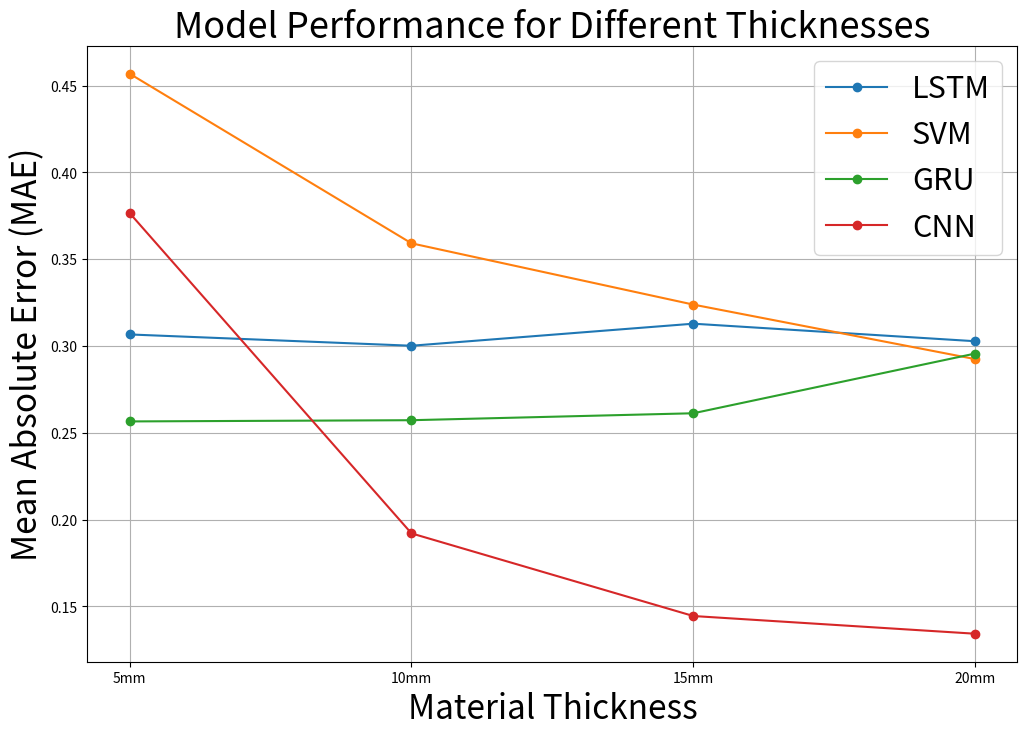

Python code for this plot:
import matplotlib.pyplot as plt

# 假设你有这样的数据 20mm
# mae_values = [0.007978464, 0.009161059, 0.00881325, 0.007934828, 0.008498118, 0.0076440196, 0.007022226, 0.008286227, 0.0076667094, 0.008117117]
# mse_values = [0.000133446, 0.00013073, 0.00012039307, 0.00012185566, 0.00013661105, 0.00010233594, 0.000103856706, 0.00012835687, 0.000106185624, 0.00012818261]
# rmse_values = [0.011551883, 0.0114337215, 0.010972378, 0.011038825, 0.011688073, 0.010116123, 0.010191011, 0.011329469, 0.010304641, 0.011321776]
# r2_values = [0.9455492842274187, 0.9466575225083778, 0.9508753468110867, 0.9502785577400493, 0.9442578358174003, 0.9582433020050865, 0.9576227704262268, 0.9476258285651071, 0.9566724924996812, 0.9476969459260068]

# 假设你有这样的数据 15mm
# mae_values = [0.017284608, 0.017413503, 0.018427745, 0.018379416, 0.017352575, 0.018341295, 0.017328398, 0.018304028, 0.018031027, 0.017178822]
# mse_values = [0.00052819337, 0.00052280416, 0.000613482, 0.0005956763, 0.0005413781, 0.00059447973, 0.0005427435, 0.00056393305, 0.00057639607, 0.00052972825]
# rmse_values = [0.022982458, 0.022864912, 0.024768569, 0.024406482, 0.023267534, 0.024381954, 0.023296855, 0.023747275, 0.02400825, 0.023015827]
# r2_values = [0.9326213081354561, 0.9333087790790451, 0.9217415099529563, 0.9240128817952293, 0.9309393989900588, 0.9241655206188074, 0.9307652265305845, 0.9280621934895185, 0.9264723519181376, 0.9325254872836113]


# 假设你有这样的数据 10mm
# mae_values = [0.02704904, 0.02688995, 0.027962448, 0.027388193, 0.026507894, 0.026796604, 0.026945813, 0.02693676, 0.028317217, 0.02696745]
# mse_values = [0.0018169429, 0.001783095, 0.0018775656, 0.0018127341, 0.0017877843, 0.0018061803, 0.0018038737, 0.0018411634, 0.0019024553, 0.0017484524]
# rmse_values = [0.042625614, 0.04222671, 0.043330885, 0.042576216, 0.042282198, 0.04249918, 0.042472035, 0.04290878, 0.043617144, 0.0418145]
# r2_values = [0.9579522798159749, 0.9587355894036145, 0.9565493462786324, 0.9580496792847144, 0.958627068430083, 0.9582013438432526, 0.9582547270264083, 0.9573917676323372, 0.9559733503788355, 0.9595372876079212]

# 假设你有这样的数据 5mm
# mae_values = [0.104361095, 0.101767786, 0.10368886, 0.104218155, 0.105652615, 0.10400997, 0.10952458, 0.100924365, 0.10291215, 0.107671745]
# mse_values = [0.031411353, 0.031216087, 0.031244084, 0.03152024, 0.031403773, 0.031106435, 0.03251418, 0.031725604, 0.03076978, 0.031110736]
# rmse_values = [0.17723249, 0.17668074, 0.17675996, 0.17753941, 0.17721109, 0.17637016, 0.1803169, 0.17811683, 0.17541318, 0.17638236]
# r2_values = [0.9493592940161799, 0.9496740981404409, 0.9496289607253967, 0.9491837567747562, 0.9493715169890279, 0.9498508782447367, 0.9475813429995984, 0.9488502034719193, 0.950391234220445, 0.9498415322869636]



# # x轴数据，即每次迭代的次数
# iterations = list(range(1, 11))

# # 画图
# plt.figure(figsize=(10, 5))

# plt.plot(iterations, mae_values, label='MAE')
# plt.plot(iterations, mse_values, label='MSE')
# plt.plot(iterations, rmse_values, label='RMSE')
# # plt.plot(iterations, r2_values, label='R2')

# plt.xlabel('Iterations')
# plt.ylabel('Metrics Value')
# plt.legend()
# plt.title('Ten-fold cross validation result for 5mm')
# plt.grid(True)
# plt.show()


# 假设你有这样的数据
# mm_values = ['20mm', '15mm', '10mm', '5mm']
# mae_values = [0.009012538, 0.013676002, 0.022519358, 0.10536194]
# mse_values = [0.00012531392, 0.00041162246, 0.0010839341, 0.03019165]
# rmse_values = [0.01119437, 0.02028848, 0.032923155, 0.17375745]
# r2_values = [0.939611008422347, 0.9554840443753447, 0.9741128520764973, 0.9501904112375013]

# # 画图
# plt.figure(figsize=(10, 5))

# plt.plot(mm_values, mae_values, label='MAE')
# plt.plot(mm_values, mse_values, label='MSE')
# plt.plot(mm_values, rmse_values, label='RMSE')
# plt.plot(mm_values, r2_values, label='R2')

# plt.xlabel('Grid Size')
# plt.ylabel('Metrics Value')
# plt.legend()
# plt.title('Metrics Change for Different Grid Sizes')
# plt.grid(True)
# plt.show()


# import numpy as np

# mae_values = [0.104361095, 0.101767786, 0.10368886, 0.104218155, 0.105652615, 0.10400997, 0.10952458, 0.100924365, 0.10291215, 0.107671745]
# mse_values = [0.031411353, 0.031216087, 0.031244084, 0.03152024, 0.031403773, 0.031106435, 0.03251418, 0.031725604, 0.03076978, 0.031110736]
# rmse_values = [0.17723249, 0.17668074, 0.17675996, 0.17753941, 0.17721109, 0.17637016, 0.1803169, 0.17811683, 0.17541318, 0.17638236]
# r2_values = [0.9493592940161799, 0.9496740981404409, 0.9496289607253967, 0.9491837567747562, 0.9493715169890279, 0.9498508782447367, 0.9475813429995984, 0.9488502034719193, 0.950391234220445, 0.9498415322869636]

# # 计算平均值
# average_mae = np.mean(mae_values)
# average_mse = np.mean(mse_values)
# average_rmse = np.mean(rmse_values)
# average_r2 = np.mean(r2_values)

# # 计算标准误差
# std_err_mae = np.std(mae_values, ddof=1) / np.sqrt(len(mae_values))
# std_err_mse = np.std(mse_values, ddof=1) / np.sqrt(len(mse_values))
# std_err_rmse = np.std(rmse_values, ddof=1) / np.sqrt(len(rmse_values))
# std_err_r2 = np.std(r2_values, ddof=1) / np.sqrt(len(r2_values))

# print(f"Average MAE: {average_mae}, Standard Error: {std_err_mae}")
# print(f"Average MSE: {average_mse}, Standard Error: {std_err_mse}")
# print(f"Average RMSE: {average_rmse}, Standard Error: {std_err_rmse}")
# print(f"Average R2: {average_r2}, Standard Error: {std_err_r2}")


# import numpy as np

# mae_values = [0.02704904, 0.02688995, 0.027962448, 0.027388193, 0.026507894, 0.026796604, 0.026945813, 0.02693676, 0.028317217, 0.02696745]
# mse_values = [0.0018169429, 0.001783095, 0.0018775656, 0.0018127341, 0.0017877843, 0.0018061803, 0.0018038737, 0.0018411634, 0.0019024553, 0.0017484524]
# rmse_values = [0.042625614, 0.04222671, 0.043330885, 0.042576216, 0.042282198, 0.04249918, 0.042472035, 0.04290878, 0.043617144, 0.0418145]
# r2_values = [0.9579522798159749, 0.9587355894036145, 0.9565493462786324, 0.9580496792847144, 0.958627068430083, 0.9582013438432526, 0.9582547270264083, 0.9573917676323372, 0.9559733503788355, 0.9595372876079212]

# # 计算平均值
# average_mae = np.mean(mae_values)
# average_mse = np.mean(mse_values)
# average_rmse = np.mean(rmse_values)
# average_r2 = np.mean(r2_values)

# # 计算标准误差
# std_err_mae = np.std(mae_values, ddof=1) / np.sqrt(len(mae_values))
# std_err_mse = np.std(mse_values, ddof=1) / np.sqrt(len(mse_values))
# std_err_rmse = np.std(rmse_values, ddof=1) / np.sqrt(len(rmse_values))
# std_err_r2 = np.std(r2_values, ddof=1) / np.sqrt(len(r2_values))

# print(f"Average MAE: {average_mae}, Standard Error: {std_err_mae}")
# print(f"Average MSE: {average_mse}, Standard Error: {std_err_mse}")
# print(f"Average RMSE: {average_rmse}, Standard Error: {std_err_rmse}")
# print(f"Average R2: {average_r2}, Standard Error: {std_err_r2}")


# import numpy as np

# mae_values = [0.017284608, 0.017413503, 0.018427745, 0.018379416, 0.017352575, 0.018341295, 0.017328398, 0.018304028, 0.018031027, 0.017178822]
# mse_values = [0.00052819337, 0.00052280416, 0.000613482, 0.0005956763, 0.0005413781, 0.00059447973, 0.0005427435, 0.00056393305, 0.00057639607, 0.00052972825]
# rmse_values = [0.022982458, 0.022864912, 0.024768569, 0.024406482, 0.023267534, 0.024381954, 0.023296855, 0.023747275, 0.02400825, 0.023015827]
# r2_values = [0.9326213081354561, 0.9333087790790451, 0.9217415099529563, 0.9240128817952293, 0.9309393989900588, 0.9241655206188074, 0.9307652265305845, 0.9280621934895185, 0.9264723519181376, 0.9325254872836113]

# # 计算平均值
# average_mae = np.mean(mae_values)
# average_mse = np.mean(mse_values)
# average_rmse = np.mean(rmse_values)
# average_r2 = np.mean(r2_values)

# # 计算标准误差
# std_err_mae = np.std(mae_values, ddof=1) / np.sqrt(len(mae_values))
# std_err_mse = np.std(mse_values, ddof=1) / np.sqrt(len(mse_values))
# std_err_rmse = np.std(rmse_values, ddof=1) / np.sqrt(len(rmse_values))
# std_err_r2 = np.std(r2_values, ddof=1) / np.sqrt(len(r2_values))

# print(f"Average MAE: {average_mae}, Standard Error: {std_err_mae}")
# print(f"Average MSE: {average_mse}, Standard Error: {std_err_mse}")
# print(f"Average RMSE: {average_rmse}, Standard Error: {std_err_rmse}")
# print(f"Average R2: {average_r2}, Standard Error: {std_err_r2}")


# import numpy as np

# mae_values = [0.007978464, 0.009161059, 0.00881325, 0.007934828, 0.008498118, 0.0076440196, 0.007022226, 0.008286227, 0.0076667094, 0.008117117]
# mse_values = [0.000133446, 0.00013073, 0.00012039307, 0.00012185566, 0.00013661105, 0.00010233594, 0.000103856706, 0.00012835687, 0.000106185624, 0.00012818261]
# rmse_values = [0.011551883, 0.0114337215, 0.010972378, 0.011038825, 0.011688073, 0.010116123, 0.010191011, 0.011329469, 0.010304641, 0.011321776]
# r2_values = [0.9455492842274187, 0.9466575225083778, 0.9508753468110867, 0.9502785577400493, 0.9442578358174003, 0.9582433020050865, 0.9576227704262268, 0.9476258285651071, 0.9566724924996812, 0.9476969459260068]

# # 计算平均值
# average_mae = np.mean(mae_values)
# average_mse = np.mean(mse_values)
# average_rmse = np.mean(rmse_values)
# average_r2 = np.mean(r2_values)

# # 计算标准误差
# std_err_mae = np.std(mae_values, ddof=1) / np.sqrt(len(mae_values))
# std_err_mse = np.std(mse_values, ddof=1) / np.sqrt(len(mse_values))
# std_err_rmse = np.std(rmse_values, ddof=1) / np.sqrt(len(rmse_values))
# std_err_r2 = np.std(r2_values, ddof=1) / np.sqrt(len(r2_values))

# print(f"Average MAE: {average_mae}, Standard Error: {std_err_mae}")
# print(f"Average MSE: {average_mse}, Standard Error: {std_err_mse}")
# print(f"Average RMSE: {average_rmse}, Standard Error: {std_err_rmse}")
# print(f"Average R2: {average_r2}, Standard Error: {std_err_r2}")


# 5mm Data
# models = ['LSTM', 'SVM', 'GRU', 'CNN']
# mae_values = [0.3067, 0.4569, 0.2566, 0.1053]
# mse_values = [0.1580, 0.3637, 0.1544, 0.0301]
# rmse_values = [0.3963, 0.6005, 0.3930, 0.1737]
# r2_values = [0.9140, 0.8036, 0.9228, 0.9501]

# 10mm Data
# models = ['LSTM', 'SVM', 'GRU', 'CNN']
# mae_values = [0.3002, 0.3592, 0.2573, 0.0225]
# mse_values = [0.1596, 0.2206, 0.1476, 0.0010]
# rmse_values = [0.3981, 0.4688, 0.3842, 0.0329]
# r2_values = [0.8921, 0.8518, 0.9123, 0.9741]


# 15mm Data
# models = ['LSTM', 'SVM', 'GRU', 'CNN']
# mae_values = [0.3129, 0.3239, 0.2613, 0.0136]
# mse_values = [0.1664, 0.1784, 0.1455, 0.0004]
# rmse_values = [0.4071, 0.4215, 0.3814, 0.0202]
# r2_values = [0.8750, 0.8668, 0.9015, 0.9554]

# 20mm Data
# models = ['LSTM', 'SVM', 'GRU', 'CNN']
# mae_values = [0.3028, 0.2925, 0.2957, 0.0090]
# mse_values = [0.1640, 0.1452, 0.1747, 0.0001]
# rmse_values = [0.4043, 0.3796, 0.4179, 0.0111]
# r2_values = [0.8751, 0.8899, 0.8609, 0.9396]

# Plotting
# plt.figure(figsize=(10, 6))

# plt.plot(models, mae_values, marker='o', label='MAE')
# plt.plot(models, mse_values, marker='o', label='MSE')
# plt.plot(models, rmse_values, marker='o', label='RMSE')
# plt.plot(models, r2_values, marker='o', label='R2')

# plt.title('Model Performance for 5mm', fontsize=26)
# plt.xlabel('Models', fontsize=24)
# plt.ylabel('Performance Metrics', fontsize=24)
# plt.legend(fontsize=22)
# plt.grid(True)
# plt.show()


import matplotlib.pyplot as plt

# Data
thickness = ['5mm', '10mm', '15mm', '20mm']
#MAE
lstm_values = [0.3067, 0.3002, 0.3129, 0.3028]
svm_values = [0.4569, 0.3592, 0.3239, 0.2925]
gru_values = [0.2566, 0.2573, 0.2613, 0.2957]
cnn_values = [0.3766, 0.1921, 0.1445, 0.1343]
#MSE
# lstm_values = [0.1580, 0.1596, 0.1664, 0.1640]
# svm_values = [0.3637, 0.2206, 0.1784, 0.1452]
# gru_values = [0.1544, 0.1476, 0.1455, 0.1747]
# cnn_values = [0.2935, 0.0873,0.0403, 0.0788]
#RMSE
# lstm_values = [0.3963, 0.3981, 0.4071, 0.4043]
# svm_values = [0.6005, 0.4688, 0.4215, 0.3796]
# gru_values = [0.3930, 0.3842, 0.3814, 0.4179]
# cnn_values = [0.5417, 0.2956, 0.2008, 0.1972]

#R2
# lstm_values = [0.9140, 0.8921, 0.8750, 0.8751]
# svm_values = [0.8036, 0.8518, 0.8668, 0.8899]
# gru_values = [0.9228, 0.9123, 0.9015, 0.8609]
# cnn_values = [0.7941, 0.9127, 0.9405, 0.9093]


# Plotting
plt.figure(figsize=(12, 8))

plt.plot(thickness, lstm_values, marker='o', label='LSTM')
plt.plot(thickness, svm_values, marker='o', label='SVM')
plt.plot(thickness, gru_values, marker='o', label='GRU')
plt.plot(thickness, cnn_values, marker='o', label='CNN')

plt.title('Model Performance for Different Thicknesses', fontsize=26)
plt.xlabel('Material Thickness', fontsize=24)
plt.ylabel('Mean Absolute Error (MAE)', fontsize=24)
plt.legend(fontsize=22)
plt.grid(True)
plt.show()
